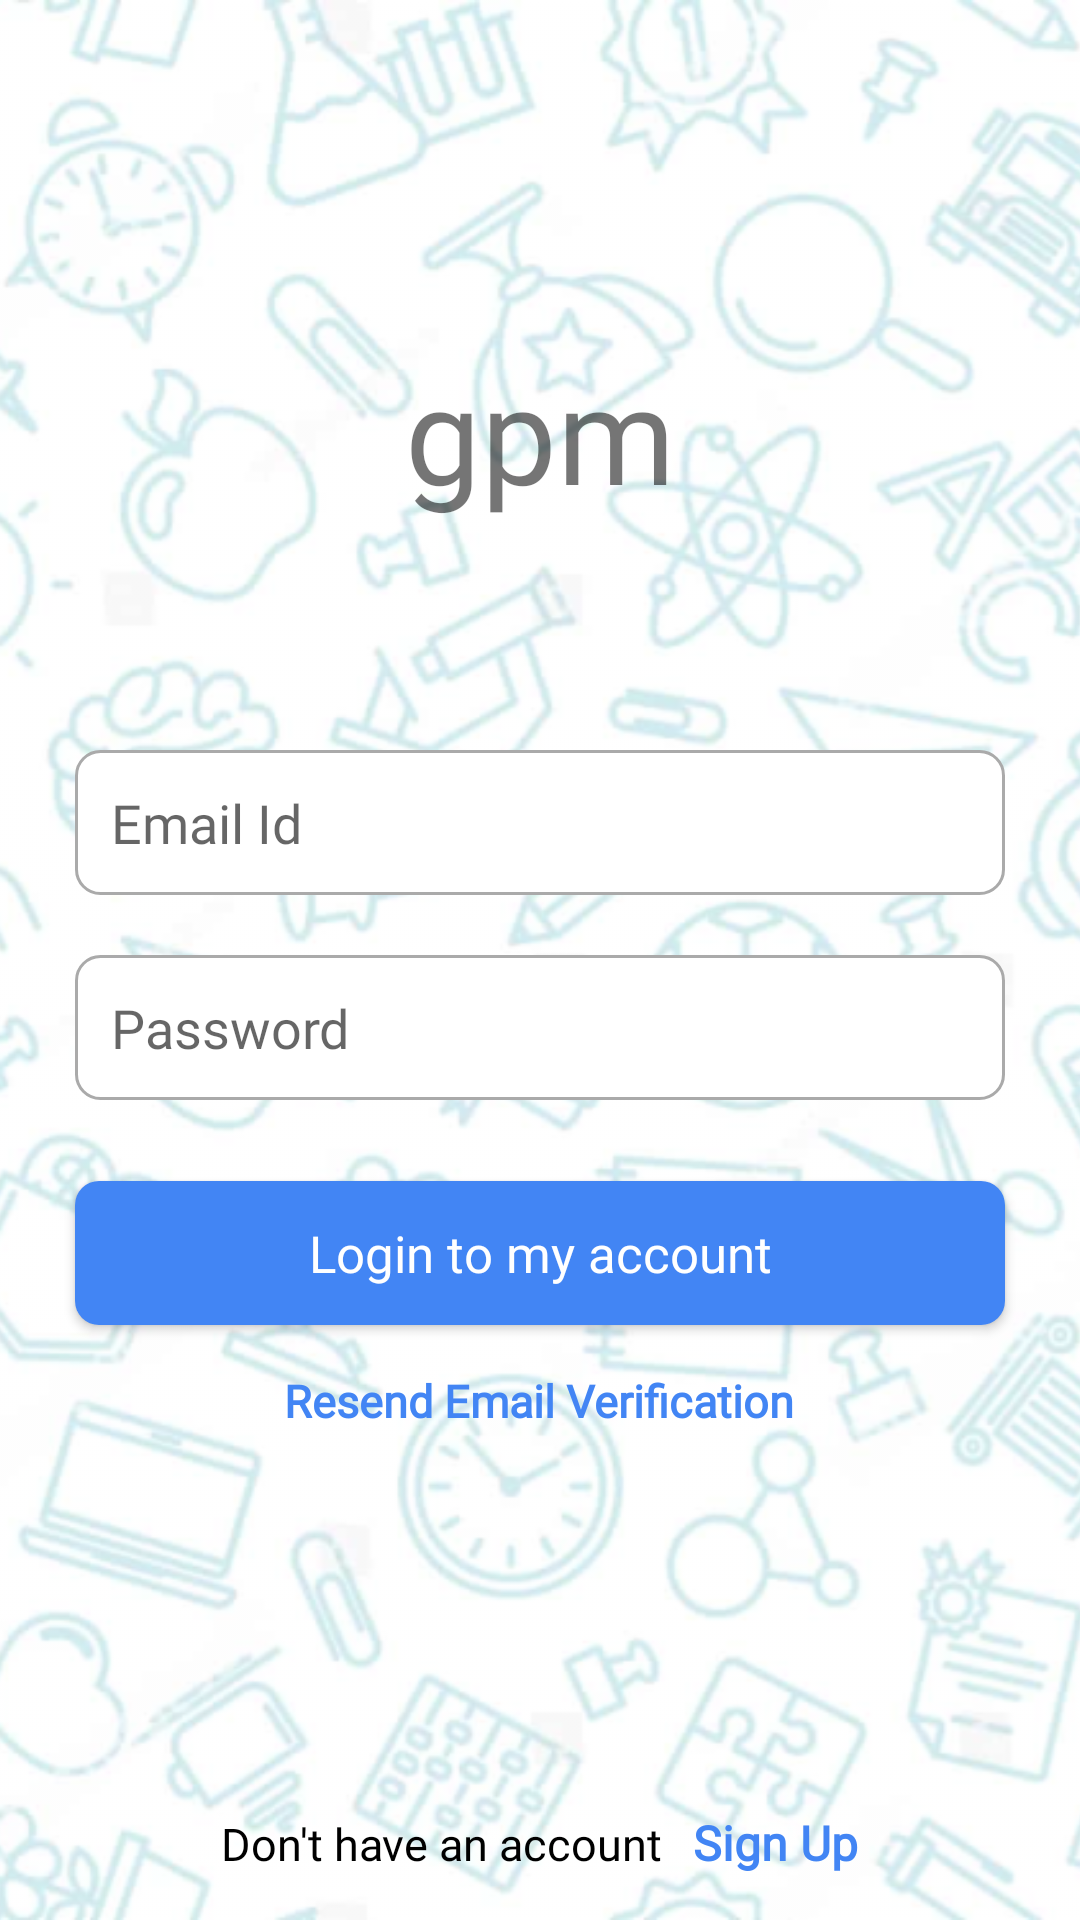

This screen was rendered from an Android layout file. Write that file and the resources it references.
<!-- AndroidManifest.xml: application theme AppTheme -->
<!-- res/layout/activity_login.xml -->
<?xml version="1.0" encoding="utf-8"?>
<RelativeLayout xmlns:android="http://schemas.android.com/apk/res/android"
    xmlns:app="http://schemas.android.com/apk/res-auto"
    xmlns:tools="http://schemas.android.com/tools"
    android:layout_width="match_parent"
    android:layout_height="match_parent"
    android:background="@drawable/activity_background"
    tools:context=".LogInActivity"
    android:screenOrientation="portrait">

    <ImageView
        android:id="@+id/imageView2"
        android:layout_width="match_parent"
        android:layout_height="match_parent"
        android:layout_alignParentStart="true"
        android:layout_alignParentTop="true"
        android:layout_marginStart="0dp"
        android:layout_marginTop="0dp"
        android:alpha="0.19"
        android:scaleType="centerCrop"
        app:srcCompat="@drawable/back" />

    <TextView
        android:id="@+id/welcomeTextView"
        android:layout_width="wrap_content"
        android:layout_height="wrap_content"
        android:layout_alignParentTop="true"
        android:layout_centerHorizontal="true"
        android:layout_marginTop="114dp"
        android:fontFamily="@font/roboto_medium"
        android:text="gpm"
        android:textColor="@color/common_google_signin_btn_text_dark_focused"
        android:textSize="45sp" />

    <EditText
        android:id="@+id/emailEditText"
        android:layout_width="match_parent"
        android:layout_height="wrap_content"
        android:layout_alignParentTop="true"
        android:layout_centerHorizontal="true"
        android:layout_marginLeft="25dp"
        android:layout_marginTop="250dp"
        android:layout_marginRight="25dp"
        android:background="@drawable/input_background"
        android:cursorVisible="true"
        android:ems="10"
        android:fontFamily="@font/roboto_medium"
        android:hint="@string/email_id"
        android:inputType="textPersonName|textWebEmailAddress"
        android:padding="12dp"
        android:textCursorDrawable="@null"
       />

    <EditText
        android:id="@+id/passwordEditText"
        android:layout_width="match_parent"
        android:layout_height="wrap_content"
        android:layout_below="@+id/emailEditText"
        android:layout_centerHorizontal="true"
        android:layout_marginLeft="25dp"
        android:layout_marginTop="20dp"
        android:layout_marginRight="25dp"
        android:layout_marginBottom="0dp"
        android:background="@drawable/input_background"
        android:ems="10"
        android:fontFamily="@font/roboto_medium"
        android:hint="@string/password"
        android:inputType="textWebPassword"
        android:padding="12dp"
        android:cursorVisible="true"
        android:textCursorDrawable="@null" />

    <Button
        android:id="@+id/logInButton"
        android:layout_width="match_parent"
        android:layout_height="wrap_content"
        android:layout_below="@+id/passwordEditText"
        android:layout_centerHorizontal="true"
        android:layout_marginLeft="25dp"
        android:layout_marginTop="27dp"
        android:layout_marginRight="25dp"
        android:background="@drawable/button_border_radius"
        android:fontFamily="@font/roboto_medium"
        android:text="@string/login_to_my_account"
        android:textAllCaps="false"
        android:textColor="@color/textTabBrigth"
        android:textSize="17sp" />


    <ProgressBar
        android:id="@+id/Progress"
        style="?android:attr/progressBarStyleHorizontal"
        android:layout_width="match_parent"
        android:layout_height="wrap_content"
        android:layout_alignParentTop="true"
        android:layout_centerHorizontal="true"
        android:background="@android:color/white"
        android:indeterminate="true"
        android:visibility="invisible" />


    <LinearLayout
        android:layout_width="wrap_content"
        android:layout_height="wrap_content"
        android:layout_below="@+id/logInButton"
        android:layout_alignParentBottom="true"
        android:layout_centerHorizontal="true"
        android:layout_marginTop="15dp"
        android:layout_marginBottom="80dp">

        <TextView
            android:id="@+id/resend_verification_email"
            android:layout_width="wrap_content"
            android:layout_height="wrap_content"
            android:fontFamily="@font/roboto_medium"
            android:text="Resend Email Verification"
            android:textColor="@color/colorAccent"
            android:textSize="15sp"
            android:textStyle="bold" />
    </LinearLayout>


    <LinearLayout
        android:layout_width="wrap_content"
        android:layout_height="wrap_content"
        android:layout_alignParentBottom="true"
        android:layout_centerHorizontal="true"
        android:layout_marginBottom="15dp">

        <TextView
            android:id="@+id/dontHaveAnAcTextView"
            android:layout_width="wrap_content"
            android:layout_height="wrap_content"
            android:fontFamily="@font/roboto_medium"
            android:text="Don't have an account"
            android:textColor="@color/Black"
            android:textSize="15sp" />

        <TextView
            android:id="@+id/singupTextView"
            android:layout_width="wrap_content"
            android:layout_height="wrap_content"
            android:layout_marginStart="10dp"
            android:text="Sign Up"
            android:fontFamily="@font/roboto_medium"
            android:textColor="@color/colorPrimary"
            android:textSize="16sp"
            android:textStyle="bold"/>
    </LinearLayout>

</RelativeLayout>
<!-- resources referenced by this layout -->
<resources>
  <color name="Black">#000000</color>
  <color name="colorAccent">#4285f4</color>
  <color name="colorPrimary">#4285f4</color>
  <color name="textTabBrigth">#ffffff</color>
  <!-- drawable activity_background (drawable) -->
  <?xml version="1.0" encoding="utf-8"?>
  <shape xmlns:android="http://schemas.android.com/apk/res/android">
  
      <solid android:color="@android:color/background_light" />
  
  
  </shape>
  <!-- drawable back: png bitmap (drawable-mdpi, 712738 bytes) -->
  <!-- drawable button_border_radius (drawable) -->
  <?xml version="1.0" encoding="utf-8"?>
  <shape xmlns:android="http://schemas.android.com/apk/res/android">
  
      <corners android:radius="8dp"/>
      <solid android:color="#4285F4"/>
  
  </shape>
  <!-- drawable input_background (drawable) -->
  <?xml version="1.0" encoding="utf-8"?>
  <shape xmlns:android="http://schemas.android.com/apk/res/android">
  
      <solid android:color="@android:color/background_light" />
      <stroke android:color="@android:color/darker_gray" android:width="1dp"/>
      <corners android:radius="8dp"/>
  
  </shape>
  <string name="email_id">Email Id</string>
  <string name="login_to_my_account">Login to my account</string>
  <string name="password">Password</string>
  <style name="AppTheme" parent="Theme.AppCompat.Light.NoActionBar">
          
          <item name="colorPrimary">@color/colorPrimary</item>
          <item name="colorPrimaryDark">@color/colorPrimaryDark</item>
          <item name="colorAccent">@color/colorAccent</item>
      </style>
  <color name="colorPrimaryDark">#dcdcdc</color>
</resources>
